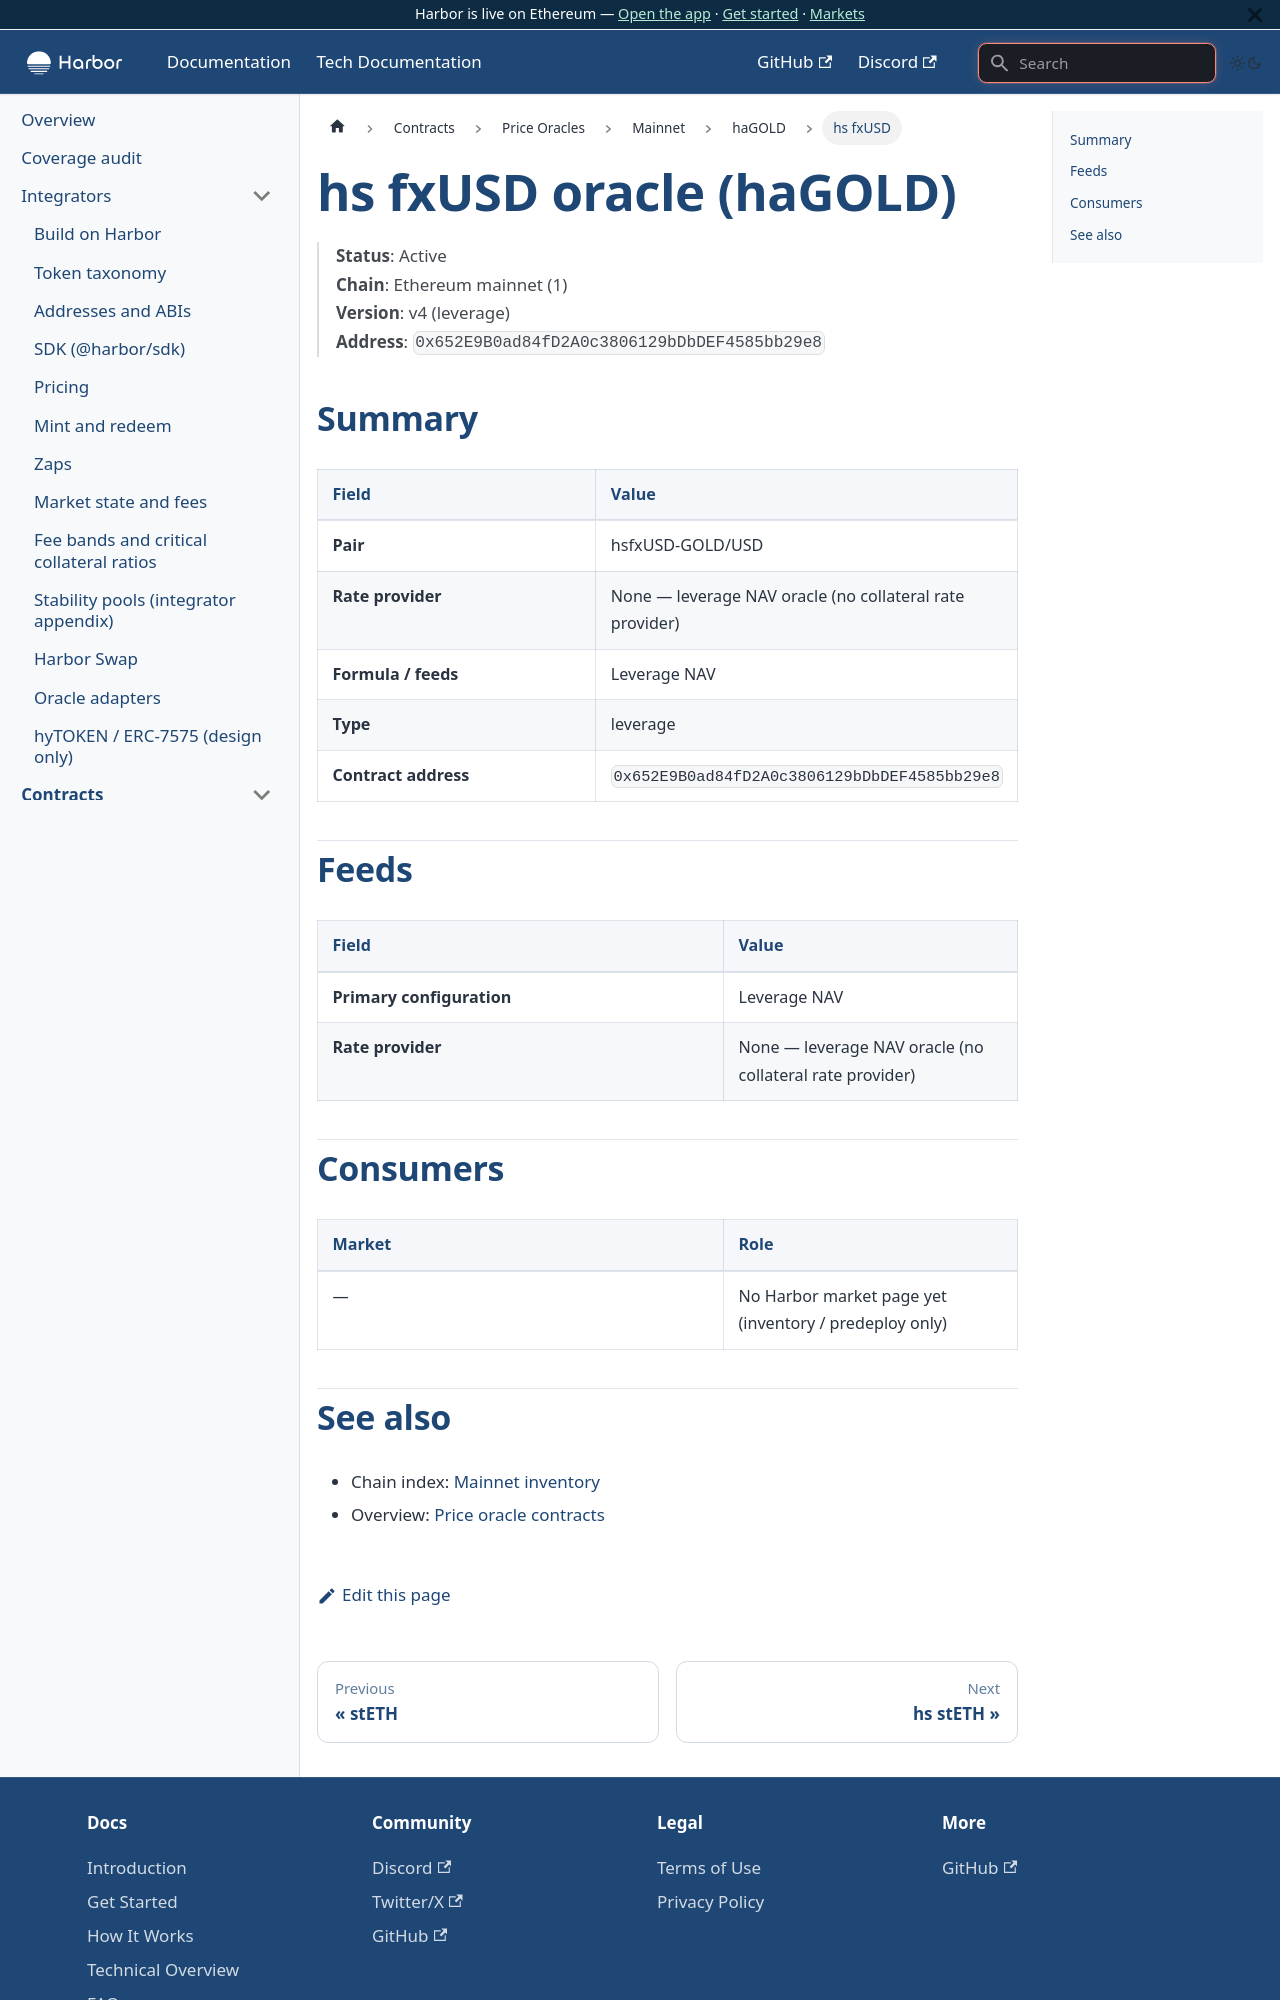

repository: baofinance/harbor-docs · page: tech-docs/contracts/price-oracles/mainnet/hagold/hs-fxusd/index.html · generator: docusaurus

# hs fxUSD oracle (haGOLD)

> **Status**: Active  
> **Chain**: Ethereum mainnet (1)  
> **Version**: v4 (leverage)  
> **Address**: `0x652E9B0ad84fD2A0c3806129bDbDEF4585bb29e8`

## Summary

| Field | Value |
| ----- | ----- |
| **Pair** | hsfxUSD-GOLD/USD |
| **Rate provider** | None — leverage NAV oracle (no collateral rate provider) |
| **Formula / feeds** | Leverage NAV |
| **Type** | leverage |
| **Contract address** | `0x652E9B0ad84fD2A0c3806129bDbDEF4585bb29e8` |

## Feeds

| Field | Value |
| ----- | ----- |
| **Primary configuration** | Leverage NAV |
| **Rate provider** | None — leverage NAV oracle (no collateral rate provider) |

## Consumers

| Market | Role |
| ------ | ---- |
| — | No Harbor market page yet (inventory / predeploy only) |
